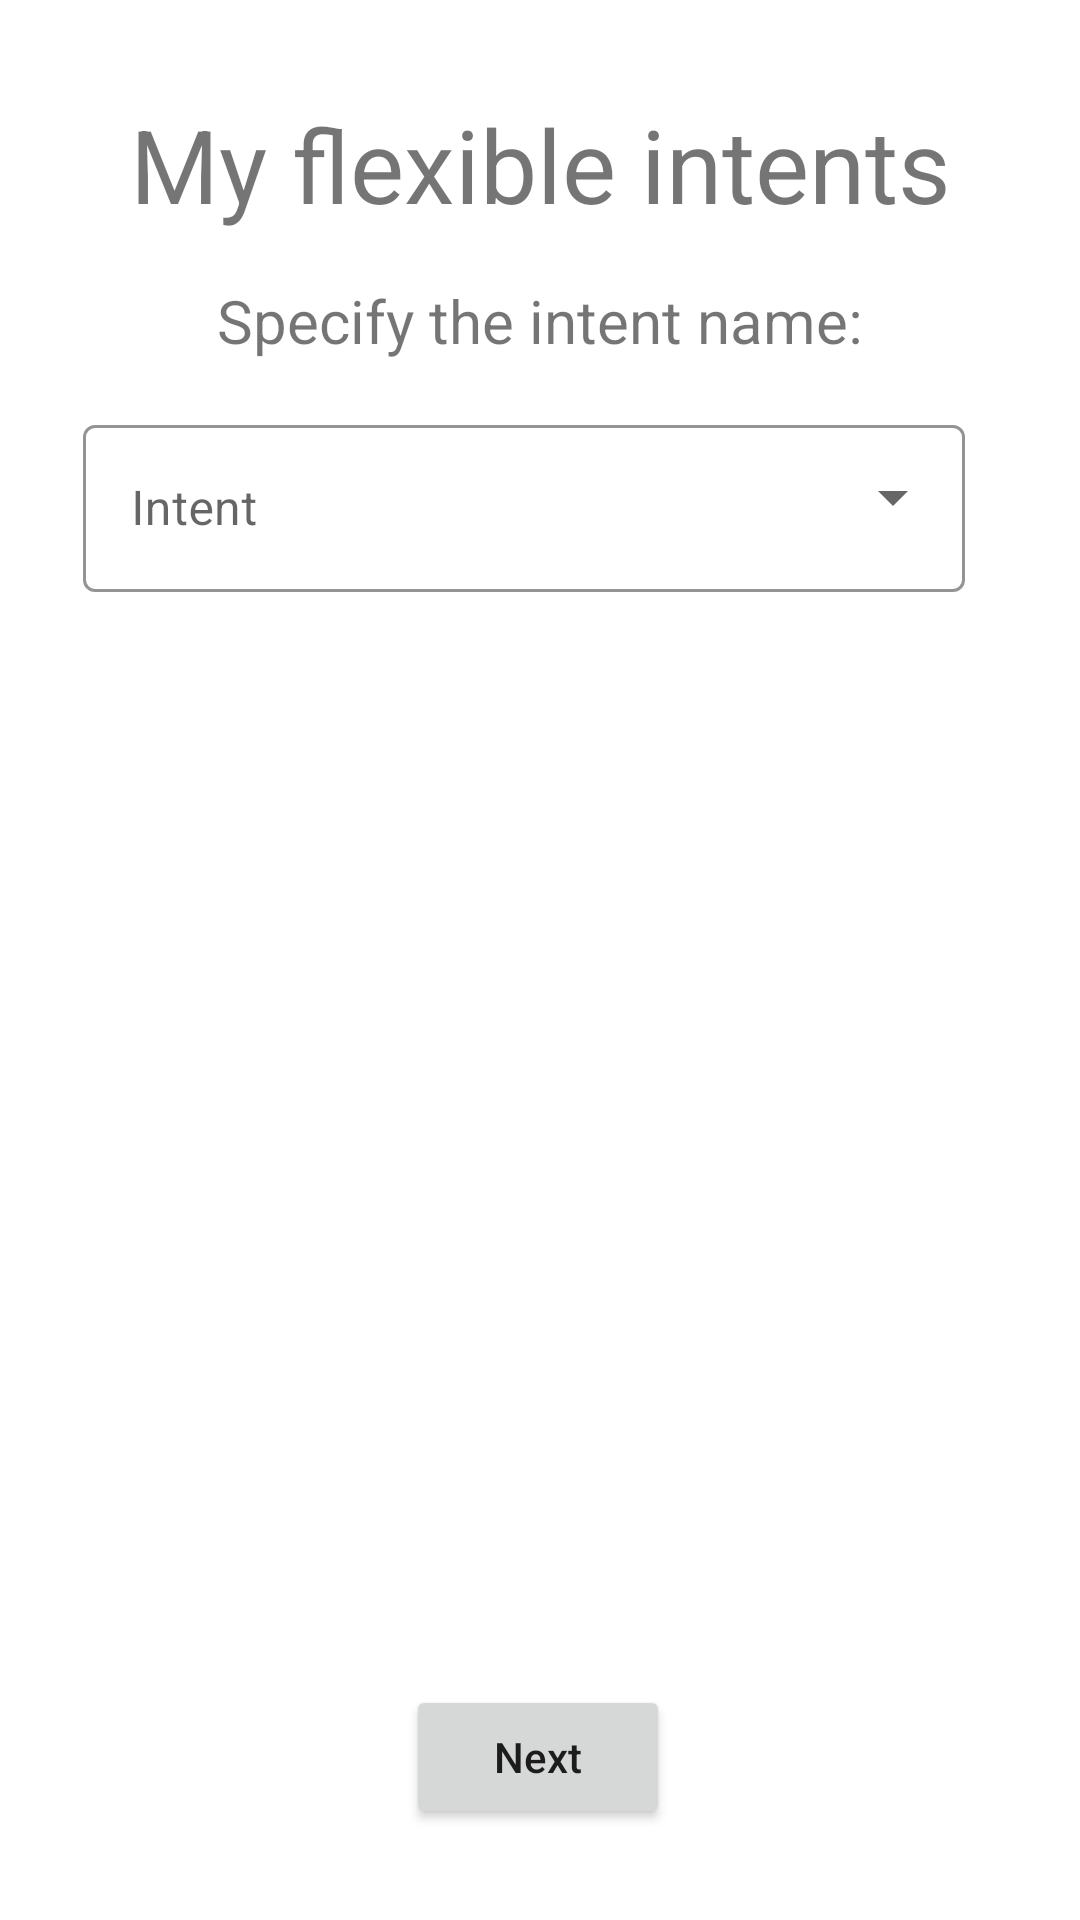

Layout XML and referenced resources for this Android screen:
<!-- AndroidManifest.xml: application theme Theme.SmartMobilityApp -->
<!-- res/layout/fragment_my_flexible_intents.xml -->
<?xml version="1.0" encoding="utf-8"?>
<androidx.constraintlayout.widget.ConstraintLayout xmlns:android="http://schemas.android.com/apk/res/android"
    xmlns:app="http://schemas.android.com/apk/res-auto"
    xmlns:tools="http://schemas.android.com/tools"
    android:layout_width="match_parent"
    android:layout_height="match_parent">

    <TextView
        android:id="@+id/textView5"
        android:layout_width="wrap_content"
        android:layout_height="wrap_content"
        android:text="My flexible intents"
        android:layout_marginTop="@dimen/fragment_title_top_margin"
        android:textSize="@dimen/fragment_title_size"
        app:layout_constraintEnd_toEndOf="parent"
        app:layout_constraintStart_toStartOf="parent"
        app:layout_constraintTop_toTopOf="parent" />

    <TextView
        android:id="@+id/textView4"
        android:layout_width="wrap_content"
        android:layout_height="wrap_content"
        android:text="Specify the intent name:"
        android:textSize="@dimen/subtitle_size"
        android:layout_marginTop="@dimen/subtitle_margin_bottom"
        app:layout_constraintEnd_toEndOf="parent"
        app:layout_constraintStart_toStartOf="parent"
        app:layout_constraintTop_toBottomOf="@+id/textView5" />

    
    
    
    
    
    
    
    
    
    

    
    
    
    
    
    
    
    
    
    
    
    
    

    <com.google.android.material.textfield.TextInputLayout
        android:id="@+id/selectOptimizationTextInput"
        style="@style/Widget.MaterialComponents.TextInputLayout.OutlinedBox.ExposedDropdownMenu"
        android:layout_width="305dp"
        android:layout_height="wrap_content"
        android:layout_marginTop="@dimen/subtitle_margin_bottom"
        android:hint="Intent"
        app:boxStrokeColor="@color/purple_700"
        app:hintTextColor="@color/purple_700"
        app:layout_constraintEnd_toEndOf="parent"
        app:layout_constraintStart_toStartOf="parent"
        app:layout_constraintTop_toBottomOf="@+id/textView4">

        <AutoCompleteTextView
            android:id="@+id/selectOptimizationAutoComplete"
            android:layout_width="294dp"
            android:layout_height="wrap_content"
            android:inputType="none" />
    </com.google.android.material.textfield.TextInputLayout>

    <Button
        android:id="@+id/nextButtonId"
        android:layout_width="wrap_content"
        android:layout_height="wrap_content"
        android:text="Next"
        android:textAllCaps="false"
        app:cornerRadius="@dimen/button_corner_radius"
        app:layout_constraintBottom_toBottomOf="parent"
        app:layout_constraintEnd_toEndOf="parent"
        app:layout_constraintHorizontal_bias="0.498"
        app:layout_constraintStart_toStartOf="parent"
        app:layout_constraintTop_toBottomOf="@+id/selectOptimizationTextInput"
        app:layout_constraintVertical_bias="0.923" />

    

</androidx.constraintlayout.widget.ConstraintLayout>
<!-- resources referenced by this layout -->
<resources>
  <color name="purple_700">#6750A4</color>
  <dimen name="button_corner_radius">20dp</dimen>
  <dimen name="fragment_title_size">34sp</dimen>
  <dimen name="fragment_title_top_margin">32dp</dimen>
  <dimen name="subtitle_margin_bottom">16dp</dimen>
  <dimen name="subtitle_size">20sp</dimen>
  <style name="Theme.SmartMobilityApp" parent="Theme.MaterialComponents.DayNight.DarkActionBar">
          
          <item name="colorPrimary">@color/purple_500</item>
          <item name="colorPrimaryVariant">@color/purple_700</item>
          <item name="colorOnPrimary">@color/white</item>
          
          <item name="colorSecondary">@color/teal_200</item>
          <item name="colorSecondaryVariant">@color/teal_700</item>
          <item name="colorOnSecondary">@color/black</item>
          
          <item name="android:statusBarColor">?attr/colorPrimaryVariant</item>
          
      </style>
  <color name="white">#FFFFFFFF</color>
  <color name="black">#FF000000</color>
  <!-- not gathered from this repository: default colours our renderer supplied (Android Studio template values) -->
  <color name="purple_500">#FF6200EE</color>
  <color name="teal_200">#FF03DAC5</color>
  <color name="teal_700">#FF018786</color>
</resources>
